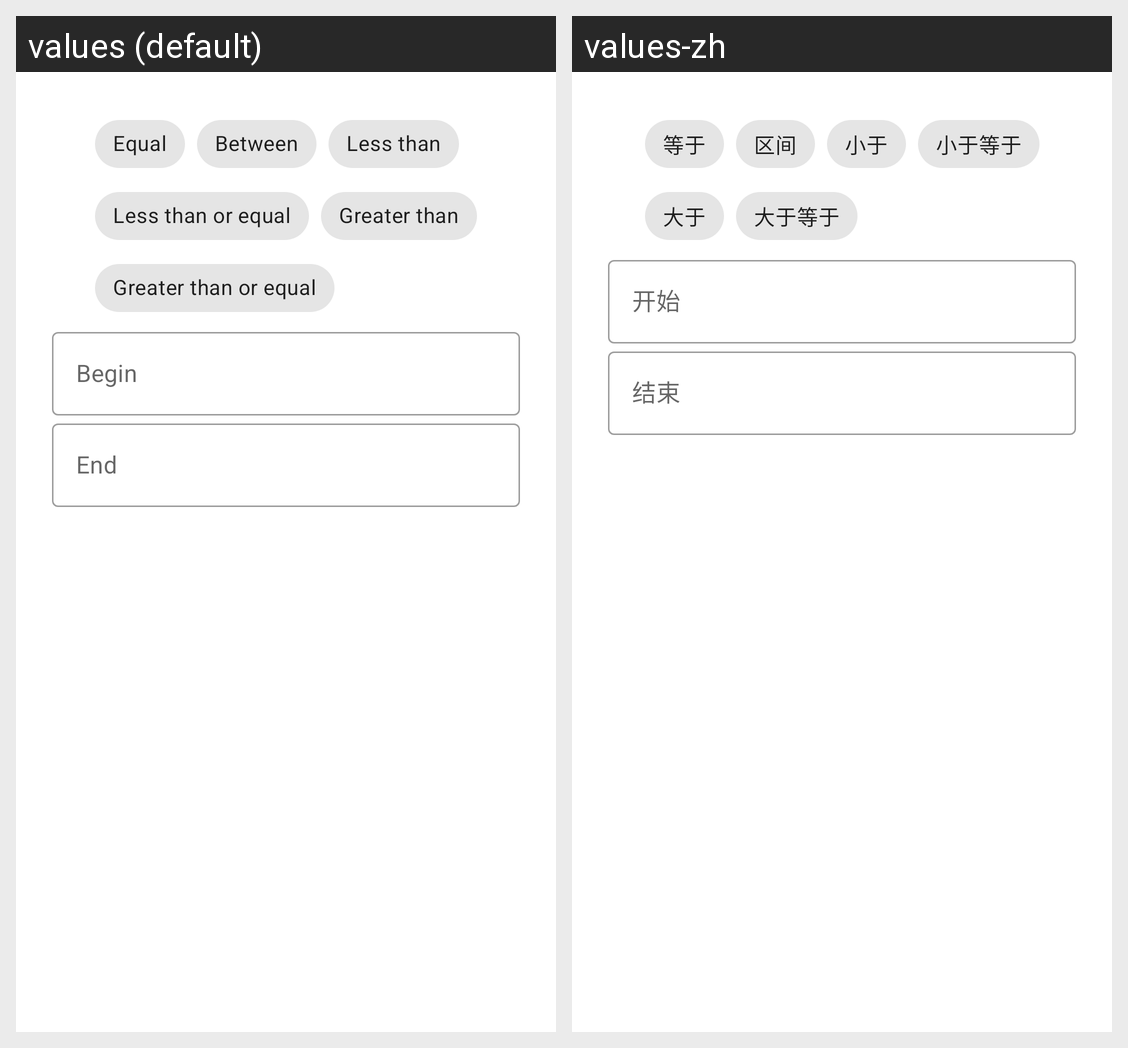

The same Android screen rendered under two of its app's locales, left to right. List the strings drawn on it with the default value and each locale's translation.
Android screen res/layout/query_sheet_int.xml rendered under 2 locales, left to right: values (default), values-zh. Device: Nexus 5 (rendered at 1080×1920; each locale shown at half size, 540×960, under a caption strip naming it); theme AppTheme.
Strings drawn on this screen, with the default value and each locale's value (text and hints the layout hard-codes, and strings that could not be matched under every locale, appear in the picture but are not listed):

query_value_eq
  values: Equal
  values-zh: 等于

query_value_bt
  values: Between
  values-zh: 区间

query_value_lt
  values: Less than
  values-zh: 小于

query_value_le
  values: Less than or equal
  values-zh: 小于等于

query_value_gt
  values: Greater than
  values-zh: 大于

query_value_ge
  values: Greater than or equal
  values-zh: 大于等于

query_sheet_begin
  values: Begin
  values-zh: 开始

query_sheet_end
  values: End
  values-zh: 结束
